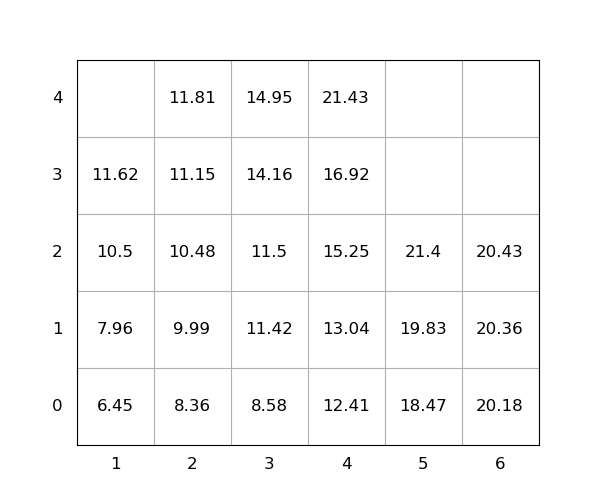

The data file committed next to this chart (first rows):
idx, loc_x, loc_y, loc_z, weight, seq, emerg, reloc, size(ft)
1, 4, 0, 1, 13.04, 1, 0, 0, 20
2, 1, 0, 3, 11.62, 2, 0, 0, 20
3, 4, 0, 0, 12.41, 3, 0, 0, 20
4, 5, 0, 2, 21.4, 4, 0, 0, 20
5, 2, 0, 2, 10.48, 5, 0, 0, 20
6, 1, 0, 1, 7.96, 6, 0, 0, 20
7, 5, 0, 1, 19.83, 7, 0, 0, 20
8, 3, 0, 2, 11.5, 8, 0, 0, 20
9, 2, 0, 3, 11.15, 9, 0, 0, 20
10, 1, 0, 0, 6.45, 10, 0, 0, 20
11, 3, 0, 4, 14.95, 11, 0, 0, 20
12, 3, 0, 1, 11.42, 12, 0, 0, 20
13, 3, 0, 3, 14.16, 13, 0, 0, 20
14, 4, 0, 2, 15.25, 14, 0, 0, 20
15, 1, 0, 2, 10.5, 15, 0, 0, 20
16, 4, 0, 4, 21.43, 16, 0, 0, 20
17, 2, 0, 0, 8.36, 17, 0, 0, 20
18, 2, 0, 4, 11.81, 18, 0, 0, 20
19, 6, 0, 2, 20.43, 19, 0, 0, 20
20, 4, 0, 3, 16.92, 20, 0, 0, 20
21, 6, 0, 0, 20.18, 21, 0, 0, 20
22, 2, 0, 1, 9.99, 22, 0, 0, 20
23, 3, 0, 0, 8.58, 23, 0, 0, 20
24, 6, 0, 1, 20.36, 24, 0, 0, 20
25, 5, 0, 0, 18.47, 25, 0, 0, 20
